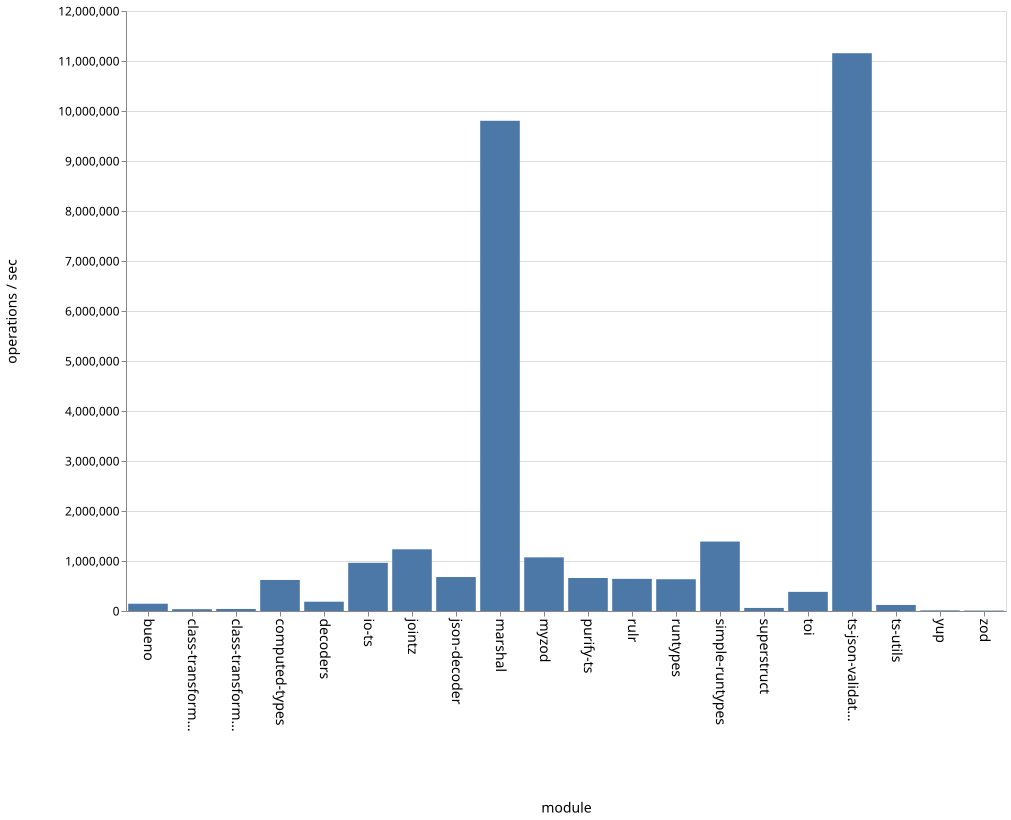

The table this chart was drawn from, first rows:
name, ops
bueno, 145498
class-transformer-validator-async, 36372
class-transformer-validator-sync, 41023
computed-types, 621015
decoders, 185977
io-ts, 964023
jointz, 1234006
json-decoder, 679413
marshal, 9804221
myzod, 1072894
purify-ts, 659983
rulr, 642966
runtypes, 635123
simple-runtypes, 1388782
superstruct, 61349
toi, 383153
ts-json-validator, 11155736
ts-utils, 120756
yup, 12347
zod, 8967
